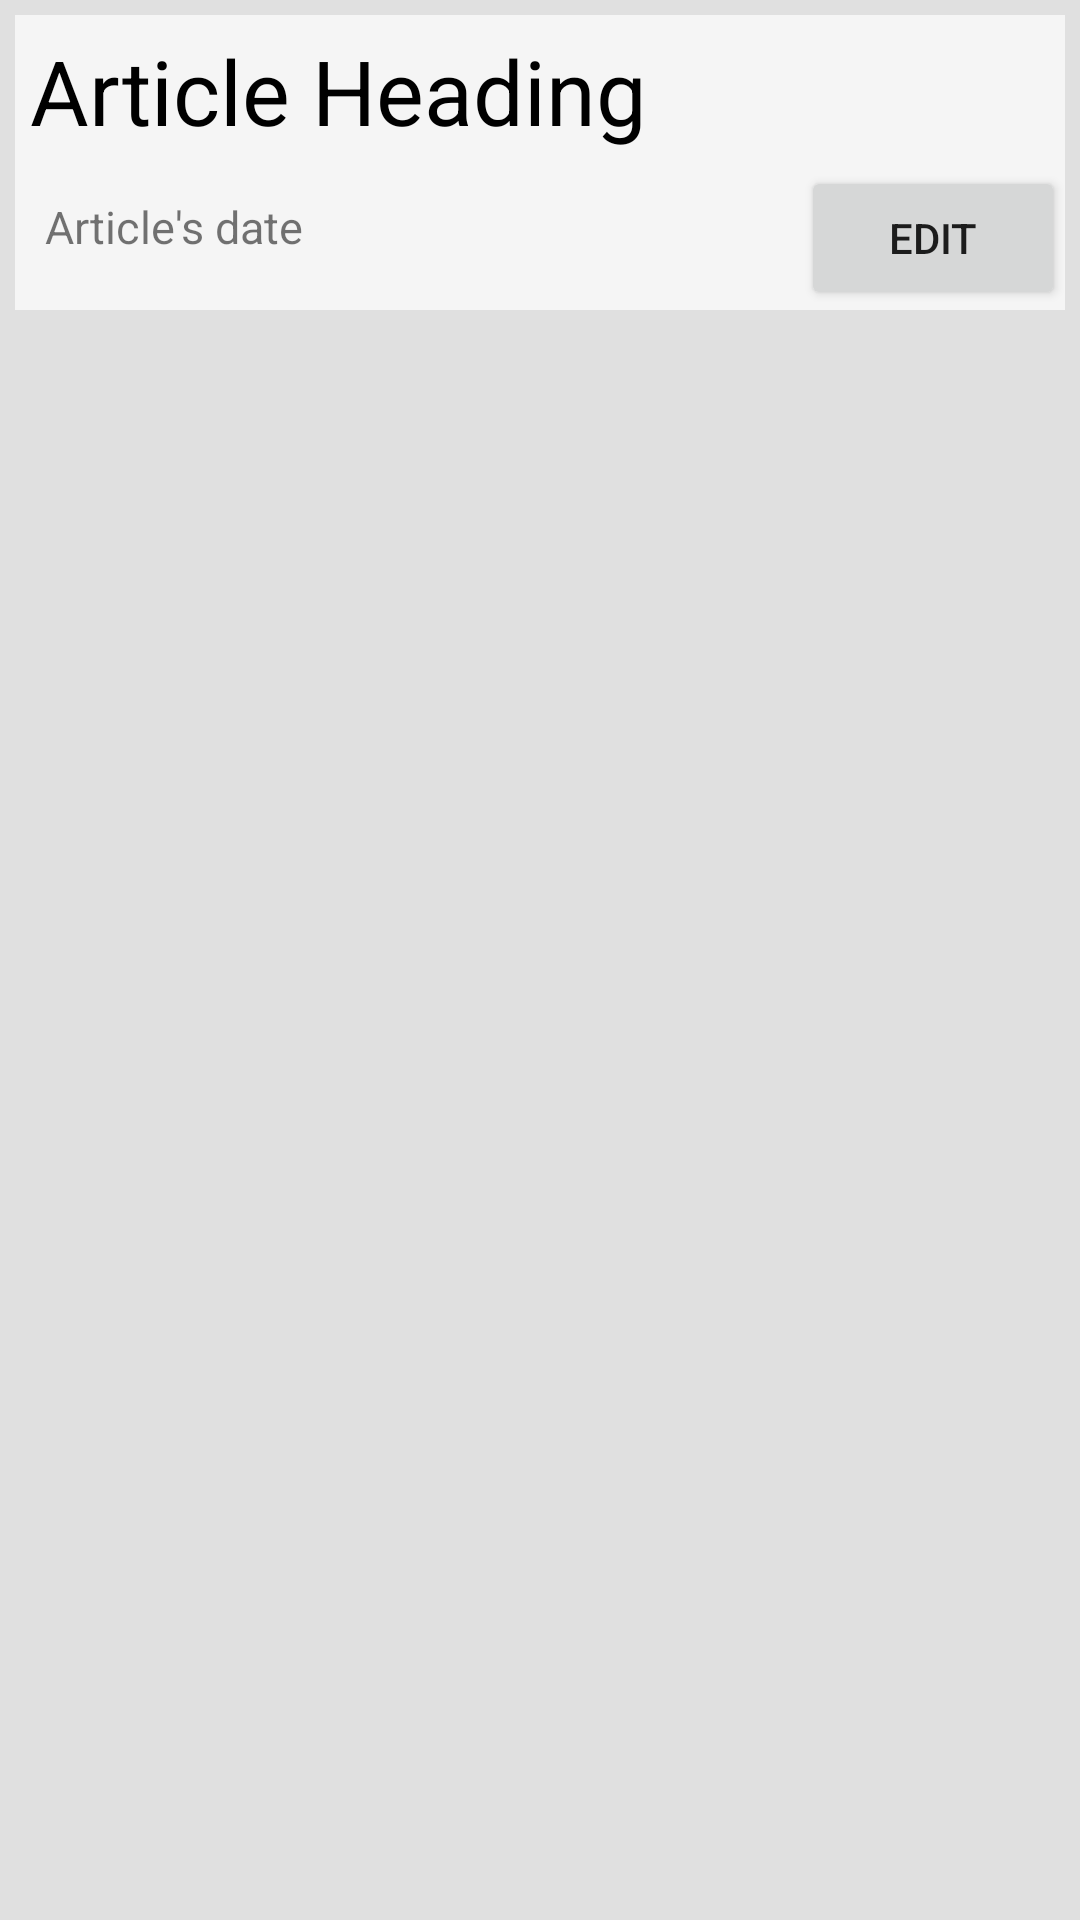

Produce the Android XML layout that renders to this screen, including the resource entries it uses.
<!-- AndroidManifest.xml: application theme AppTheme -->
<!-- res/layout/activity_articles_edit_list_custom_row.xml -->
<?xml version="1.0" encoding="utf-8"?>
<android.support.v7.widget.CardView xmlns:android="http://schemas.android.com/apk/res/android"
    xmlns:app="http://schemas.android.com/apk/res-auto"
    android:id="@+id/list_edit_view_card_view"
    android:layout_width="match_parent"
    android:layout_height="wrap_content"
    android:layout_alignParentStart="true"
    android:layout_alignParentTop="true"
    android:padding="5dp"
    app:cardBackgroundColor="#E0E0E0"
    app:cardCornerRadius="0dp"
    app:cardElevation="0dp">

    <RelativeLayout
        android:layout_width="match_parent"
        android:layout_height="wrap_content"
        android:layout_margin="5dp"
        android:background="@drawable/shadow"
        android:elevation="0dp">

        

        <TextView
            android:id="@+id/text_edit_article_heading"
            android:layout_width="wrap_content"
            android:layout_height="wrap_content"
            android:layout_alignParentEnd="true"
            android:layout_alignParentStart="true"
            android:layout_margin="5dp"
            android:layout_marginBottom="10dp"
            android:gravity="start"
            android:text="Article Heading"
            android:textColor="#000"
            android:textSize="30sp" />

        
        <TextView
            android:id="@+id/text_edit_article_card_date"
            android:layout_width="wrap_content"
            android:layout_height="wrap_content"
            android:layout_alignParentStart="true"
            android:layout_below="@+id/text_edit_article_heading"
            android:layout_margin="10dp"
            android:text="Article's date"
            android:textSize="15sp" />

        <Button
            android:id="@+id/btn_edit_article"
            android:layout_width="wrap_content"
            android:layout_height="wrap_content"
            android:layout_alignParentEnd="true"
            android:layout_below="@id/text_edit_article_heading"
            android:text="Edit"
            android:theme="@style/TransparentButton" />

    </RelativeLayout>

</android.support.v7.widget.CardView>
<!-- resources referenced by this layout -->
<resources>
  <!-- drawable shadow (drawable) -->
  <?xml version="1.0" encoding="utf-8"?>
  <shape xmlns:android="http://schemas.android.com/apk/res/android"
      android:shape="rectangle">
      <solid android:color="#F5F5F5"/>
      <corners android:radius="0dp"/>
  
  </shape>
  
  
  <style name="AppTheme" parent="Theme.AppCompat.Light">
          
          <item name="colorPrimary">@color/colorPrimary</item>
          <item name="colorPrimaryDark">@color/colorPrimaryDark</item>
          <item name="colorAccent">@color/colorAccent</item>
      </style>
  <color name="colorPrimary">#9C27B0</color>
  <color name="colorPrimaryDark">#7B1FA2</color>
  <color name="colorAccent">#FFEB3B</color>
</resources>
